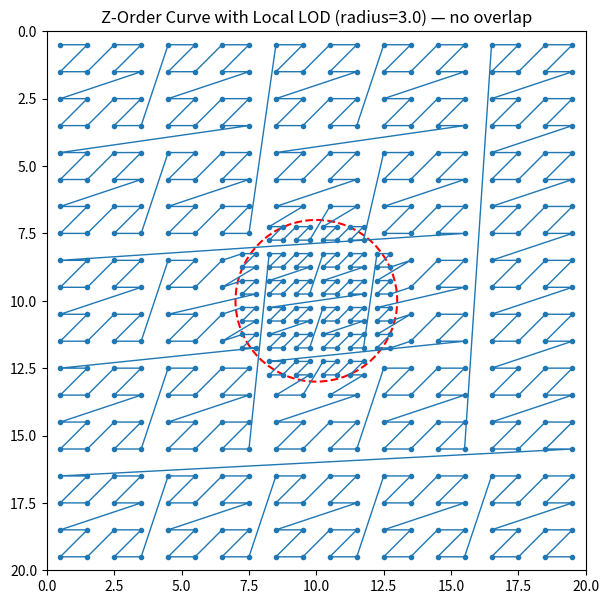
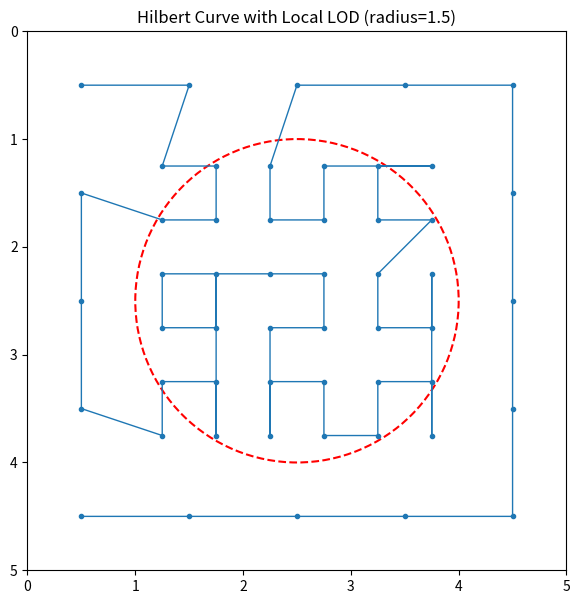

Here is the Python script that generated these plots, in order:
import numpy as np
import matplotlib.pyplot as plt

# -------------------------------------------------------
# Morton / Z-order utilities
# -------------------------------------------------------
def expand_bits(v: int) -> int:
    """Expand 16-bit integer into 32 bits by inserting zeros between bits."""
    v = (v | (v << 8)) & 0x00FF00FF
    v = (v | (v << 4)) & 0x0F0F0F0F
    v = (v | (v << 2)) & 0x33333333
    v = (v | (v << 1)) & 0x55555555
    return v

def morton2D(i: int, j: int) -> int:
    """Compute 2D Morton code (Z-order curve index) for integer coordinates (i, j)."""
    return (expand_bits(i) << 1) | expand_bits(j)

# -------------------------------------------------------
# Generate base + LOD grid traversal
# -------------------------------------------------------
def generate_zorder_with_lod(n: int, m: int, lod_radius: float = 2.0):
    cx, cy = n / 2, m / 2
    coords = []

    # Base Morton traversal of all coarse cells
    base_cells = [(i, j, morton2D(i, j)) for i in range(n) for j in range(m)]
    base_cells.sort(key=lambda x: x[2])

    for i, j, code in base_cells:
        # Cell center
        x_center = j + 0.5
        y_center = i + 0.5
        dist = np.hypot(x_center - cx, y_center - cy)

        if dist <= lod_radius:
            # Subdivide this cell into 2×2 subcells in world coordinates
            for fi in range(2):
                for fj in range(2):
                    sub_x_center = j + (fj + 0.5) / 2
                    sub_y_center = i + (fi + 0.5) / 2
                    local_code = morton2D(fi, fj)
                    coords.append((sub_y_center, sub_x_center, code * 4 + local_code))
        else:
            # Keep coarse cell as-is
            coords.append((y_center, x_center, code * 4))

    coords.sort(key=lambda x: x[2])
    return coords

# -------------------------------------------------------
# Plot function
# -------------------------------------------------------
def plot_zorder_with_lod(n: int, m: int, lod_radius: float = 2.0):
    coords = generate_zorder_with_lod(n, m, lod_radius)
    xs = [c[1] for c in coords]
    ys = [c[0] for c in coords]

    fig, ax = plt.subplots(figsize=(7, 7))
    ax.plot(xs, ys, '-o', lw=1, ms=3)
    ax.set_title(f"Z-Order Curve with Local LOD (radius={lod_radius}) — no overlap")
    ax.set_xlim(0, m)
    ax.set_ylim(0, n)
    ax.set_aspect('equal')
    ax.invert_yaxis()

    # draw LOD region
    circle = plt.Circle((m / 2, n / 2), lod_radius, color='r', fill=False, lw=1.5, linestyle='--')
    ax.add_patch(circle)

def rot(n, x, y, rx, ry):
    """Rotate/flip a quadrant appropriately."""
    if ry == 0:
        if rx == 1:
            x = n - 1 - x
            y = n - 1 - y
        x, y = y, x
    return x, y


def xy_to_hilbert(x, y, bits):
    """Return index and orientation (rotation id 0–3)."""
    d = 0
    n = 1 << bits
    s = n >> 1
    rot_id = 0  # 0–3 (orientation)
    while s > 0:
        rx = 1 if (x & s) > 0 else 0
        ry = 1 if (y & s) > 0 else 0
        d += s * s * ((3 * rx) ^ ry)
        x, y = rot(s, x, y, rx, ry)
        # track rotation
        if ry == 0:
            if rx == 1:
                rot_id ^= 1
            rot_id ^= 3  # quarter-turn swap
        s >>= 1
    return d, rot_id % 4


def oriented_hilbert_subcells(i, j, orientation):
    """Return 4 subcells (2×2) in Hilbert order for a given orientation."""
    # canonical Hilbert order (2×2)
    base = [(0,0), (0,1), (1,1), (1,0)]
    # rotate pattern according to parent orientation
    for _ in range(orientation):
        base = [(y, 1 - x) for x, y in base]
    return [(i + fi / 2 + 0.25, j + fj / 2 + 0.25) for fi, fj in base]


# -------------------------------------------------------
# Generate Hilbert traversal with local LOD
# -------------------------------------------------------
def generate_hilbert_with_lod(n, m, lod_radius=2.0):
    cx, cy = n / 2, m / 2
    coords = []

    bits = int(np.ceil(np.log2(max(n, m))))
    base_cells = []
    for i in range(n):
        for j in range(m):
            code, rot_id = xy_to_hilbert(i, j, bits)
            base_cells.append((i, j, code, rot_id))

    base_cells.sort(key=lambda x: x[2])

    for i, j, code, orientation in base_cells:
        x_center = j + 0.5
        y_center = i + 0.5
        dist = np.hypot(x_center - cx, y_center - cy)

        if dist <= lod_radius:
            # Subdivide with proper orientation
            subcells = oriented_hilbert_subcells(i, j, orientation)
            for k, (y_sub, x_sub) in enumerate(subcells):
                coords.append((y_sub, x_sub, code * 4 + k))
        else:
            coords.append((y_center, x_center, code * 4))

    coords.sort(key=lambda x: x[2])
    return coords


# -------------------------------------------------------
# Plot function
# -------------------------------------------------------
def plot_hilbert_with_lod(n, m, lod_radius=2.0):
    coords = generate_hilbert_with_lod(n, m, lod_radius)
    xs = [c[1] for c in coords]
    ys = [c[0] for c in coords]

    fig, ax = plt.subplots(figsize=(7,7))
    ax.plot(xs, ys, '-o', lw=1, ms=3)
    ax.set_title(f"Hilbert Curve with Local LOD (radius={lod_radius})")
    ax.set_xlim(0, m)
    ax.set_ylim(0, n)
    ax.set_aspect('equal')
    ax.invert_yaxis()
    ax.add_patch(plt.Circle((m/2, n/2), lod_radius, color='r', fill=False, lw=1.5, linestyle='--'))
    plt.show()

plot_zorder_with_lod(20, 20, lod_radius=3.0)

plot_hilbert_with_lod(5, 5, lod_radius=1.5)

plt.show()


